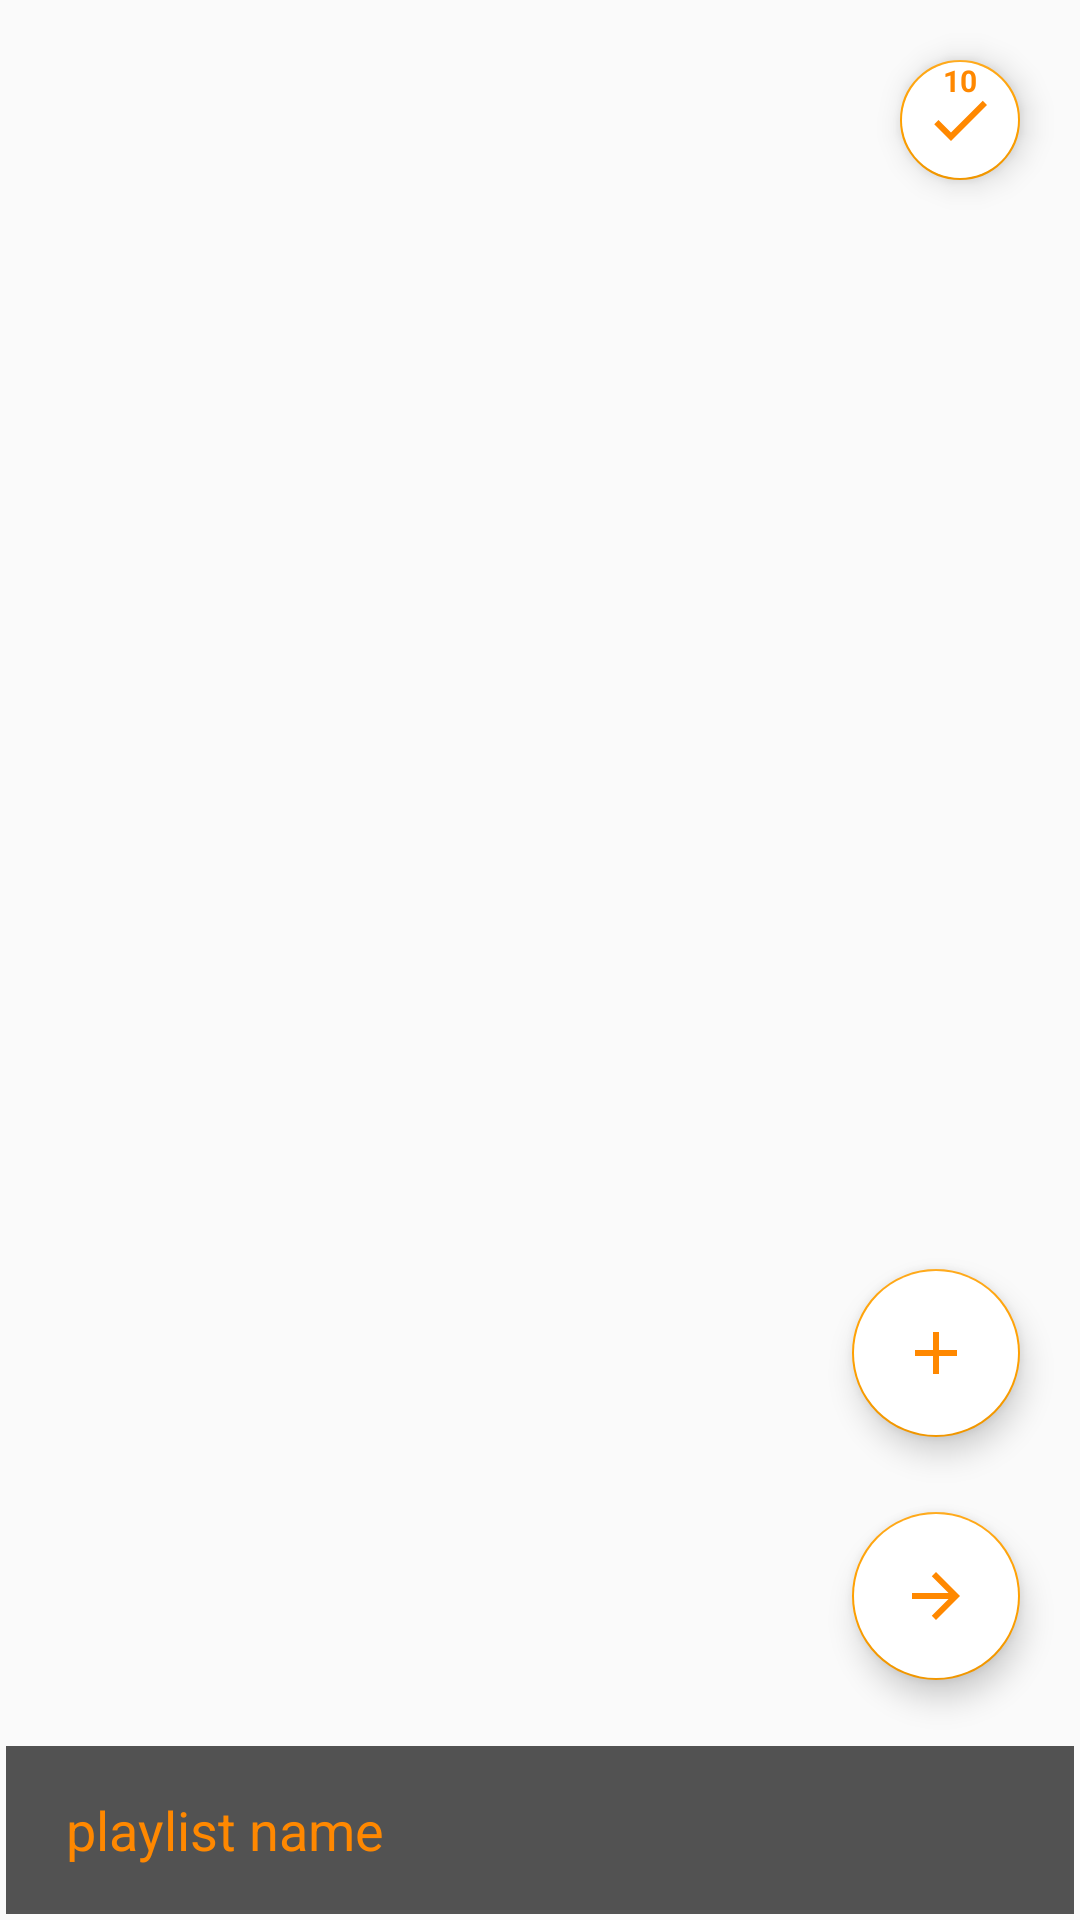

Reconstruct the res/layout file that produces this screen, plus the resources it refers to.
<!-- AndroidManifest.xml: application theme Theme.AppCompat.Light.NoActionBar -->
<!-- res/layout/dialog_to_createplaylist.xml -->
<?xml version="1.0" encoding="utf-8"?>
<RelativeLayout
    xmlns:android="http://schemas.android.com/apk/res/android"
    xmlns:app="http://schemas.android.com/apk/res-auto"
    xmlns:tools="http://schemas.android.com/tools"
    android:layout_width="match_parent"
    android:layout_height="match_parent">

    <android.support.v7.widget.RecyclerView
        android:id="@+id/addmusichere"
        android:layout_width="match_parent"
        android:layout_height="match_parent"
        android:layout_alignParentLeft="true"
        android:layout_alignParentTop="true" />

    <EditText
        android:paddingLeft="20dp"
        android:id="@+id/playlistCaption"
        android:layout_width="match_parent"
        android:layout_height="56dp"
        android:layout_alignParentBottom="true"
        android:layout_alignParentLeft="true"
        android:layout_margin="2dp"
        android:background="#ab000000"
        android:ems="10"
        android:hint="playlist name"
        android:inputType="textPersonName"
        android:textColor="@android:color/holo_orange_dark"
        android:textColorHint="@android:color/holo_orange_dark" />

    <android.support.design.widget.FloatingActionButton
        android:id="@+id/sendListfab"
        android:layout_width="wrap_content"
        android:layout_height="wrap_content"
        android:layout_above="@+id/playlistCaption"
        android:layout_alignParentRight="true"
        android:layout_margin="20dp"
        android:backgroundTint="#fff"
        app:backgroundTint="@color/colorAccent"
        app:fabSize="normal"
        app:srcCompat="@drawable/arrow_forward_black_24dp"
        tools:ignore="VectorDrawableCompat" />

    <android.support.design.widget.FloatingActionButton
        android:id="@+id/addsongtoDialog"
        android:layout_width="wrap_content"
        android:layout_height="wrap_content"
        android:layout_above="@+id/sendListfab"
        android:layout_alignParentRight="true"
        android:layout_marginBottom="5dp"
        android:layout_marginRight="20dp"
        android:backgroundTint="#fff"
        app:backgroundTint="@color/colorAccent"
        app:fabSize="normal"
        app:srcCompat="@drawable/addsong"
        tools:ignore="VectorDrawableCompat" />


    <RelativeLayout
        android:layout_alignParentRight="true"
        android:id="@+id/badge2"
        android:layout_width="wrap_content"
        android:layout_height="wrap_content"
        android:layout_marginLeft="50dp"
        android:layout_toRightOf="@+id/badge_layout1">

        <RelativeLayout
            android:id="@+id/relative_layout1"
            android:layout_width="wrap_content"
            android:layout_height="wrap_content">

            <android.support.design.widget.FloatingActionButton
                android:id="@+id/myButton1"
                android:layout_width="wrap_content"
                android:layout_height="wrap_content"
                android:layout_margin="20dp"
                android:backgroundTint="#fff"
                android:src="@drawable/ic_check_black_24dp"
                app:backgroundTint="@color/colorAccent"

                app:fabSize="mini" />
        </RelativeLayout>

        <TextView

            android:id="@+id/badge_notification_2"
            android:layout_width="wrap_content"
            android:layout_height="wrap_content"
            android:layout_centerHorizontal="true"
            android:text="10"
            android:layout_marginTop="20dp"
            android:textColor="#FFFf8800"
            android:textSize="10dp"
            android:textStyle="bold" />
    </RelativeLayout>

</RelativeLayout>
<!-- resources referenced by this layout -->
<resources>
  <color name="colorAccent">#FFA000</color>
  <!-- drawable addsong (drawable) -->
  <vector android:height="24dp" android:tint="#FF8800"
      android:viewportHeight="24.0" android:viewportWidth="24.0"
      android:width="24dp" xmlns:android="http://schemas.android.com/apk/res/android">
      <path android:fillColor="#FF000000" android:pathData="M19,13h-6v6h-2v-6H5v-2h6V5h2v6h6v2z"/>
  </vector>
  <!-- drawable arrow_forward_black_24dp (drawable) -->
  <vector xmlns:android="http://schemas.android.com/apk/res/android"
          android:width="24dp"
          android:height="24dp"
          android:viewportWidth="24.0"
          android:viewportHeight="24.0">
      <path
          android:fillColor="#ffff8800"
          android:pathData="M12,4l-1.41,1.41L16.17,11H4v2h12.17l-5.58,5.59L12,20l8,-8z"/>
  </vector>
  <!-- drawable ic_check_black_24dp (drawable) -->
  <vector android:height="24dp" android:tint="#FF8800"
      android:viewportHeight="24.0" android:viewportWidth="24.0"
      android:width="24dp" xmlns:android="http://schemas.android.com/apk/res/android">
      <path android:fillColor="#FF000000" android:pathData="M9,16.17L4.83,12l-1.42,1.41L9,19 21,7l-1.41,-1.41z"/>
  </vector>
</resources>
